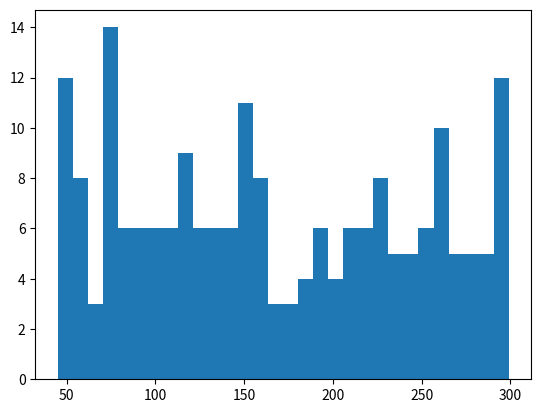

The script that saved this image:
'''
Created on 22 de jun de 2017

[redacted]
'''

import matplotlib.pyplot as plt
import numpy as np

ar=np.random.random_integers(45, 300, 200)

plt.hist(ar, 30)
plt.show()